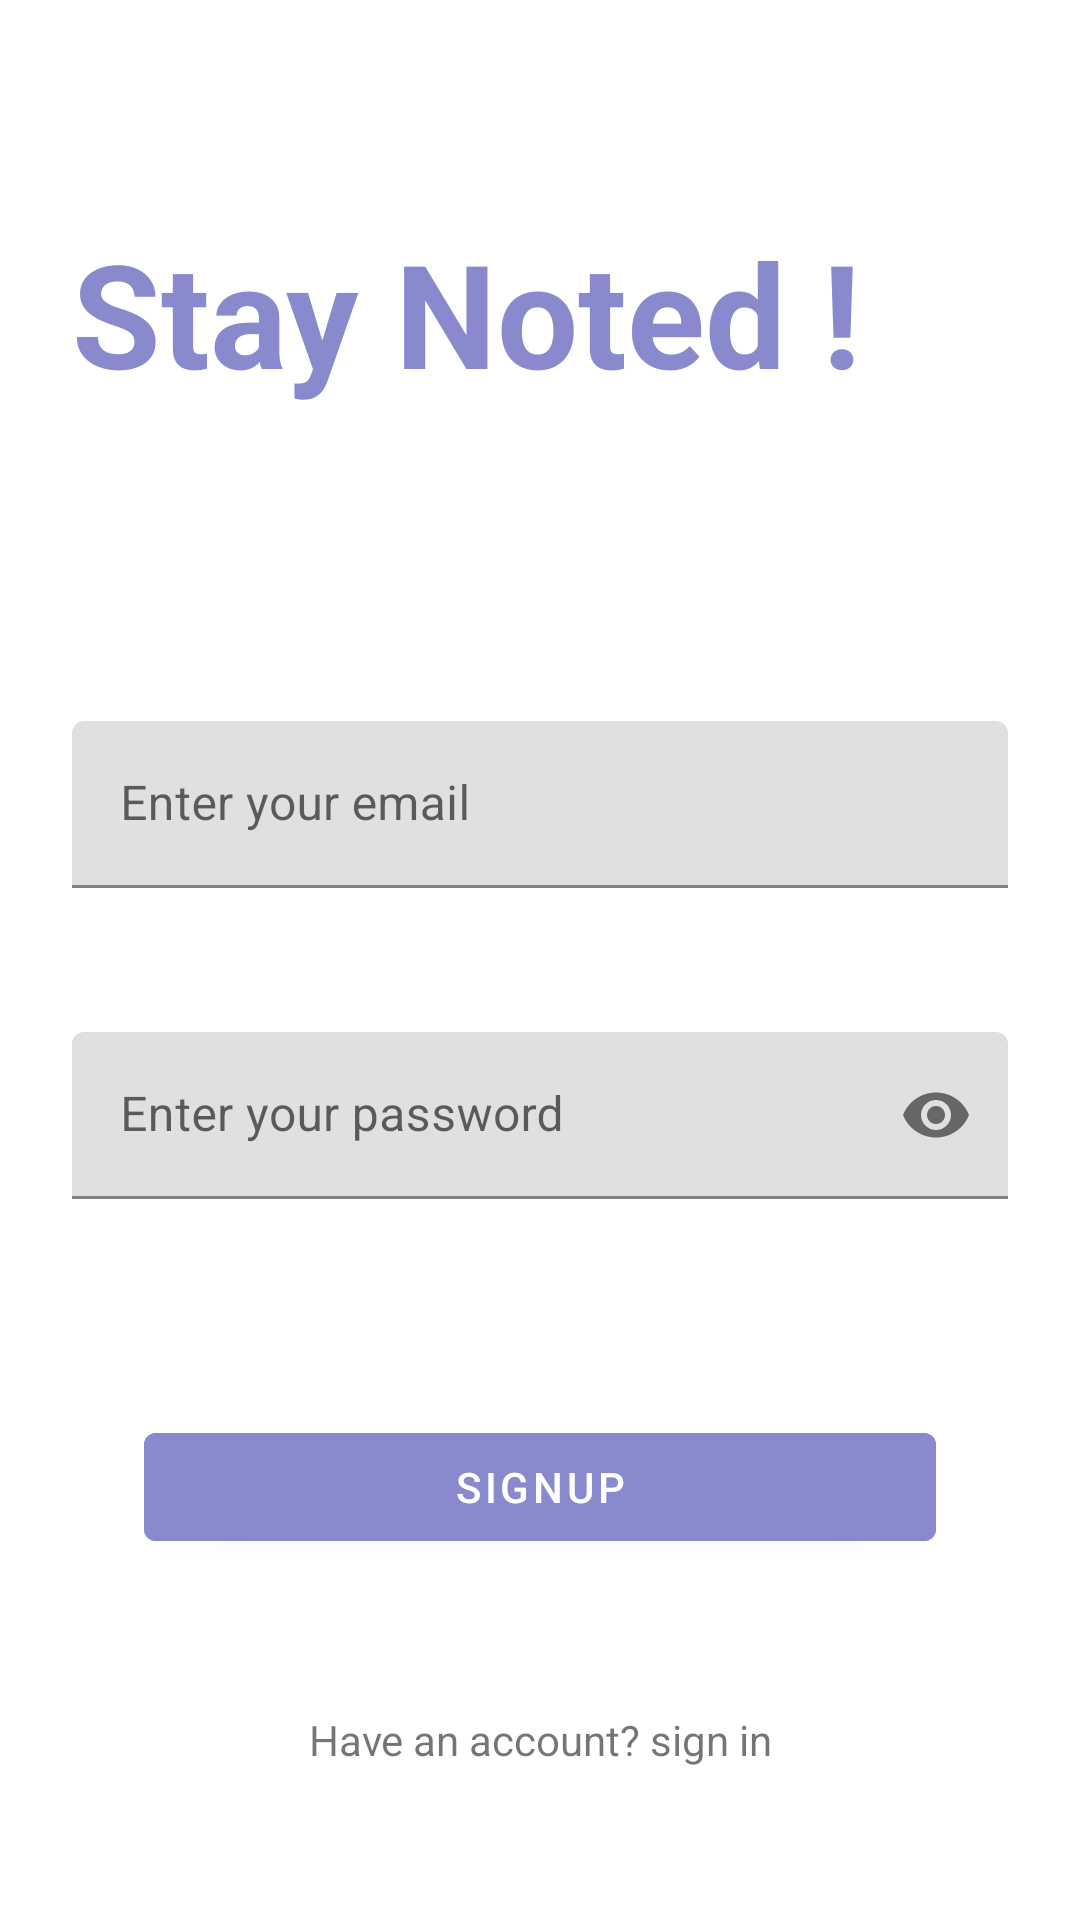

The Android layout XML behind this screen, and the referenced resources:
<!-- AndroidManifest.xml: application theme Theme.StayNoted -->
<!-- res/layout/fragment_signup.xml -->
<?xml version="1.0" encoding="utf-8"?>
<androidx.constraintlayout.widget.ConstraintLayout xmlns:android="http://schemas.android.com/apk/res/android"
    xmlns:app="http://schemas.android.com/apk/res-auto"
    xmlns:tools="http://schemas.android.com/tools"
    android:layout_width="match_parent"
    android:layout_height="match_parent"
    tools:context=".fragments.SignupFragment">

    <TextView
        android:id="@+id/tvStayNoted"
        android:layout_width="match_parent"
        android:layout_height="wrap_content"
        android:layout_marginTop="48dp"
        android:padding="24dp"
        android:text="@string/stay_noted"
        android:textColor="#888ACD"
        android:textSize="48sp"
        android:textStyle="bold"
        app:layout_constraintEnd_toEndOf="parent"
        app:layout_constraintStart_toStartOf="parent"
        app:layout_constraintTop_toTopOf="parent" />

    <com.google.android.material.textfield.TextInputLayout
        android:id="@+id/tlEmail"
        android:layout_width="match_parent"
        android:layout_height="wrap_content"
        android:layout_marginTop="56dp"
        app:layout_constraintEnd_toEndOf="parent"
        app:layout_constraintStart_toStartOf="parent"
        app:layout_constraintTop_toBottomOf="@+id/tvStayNoted">

        <com.google.android.material.textfield.TextInputEditText
            android:id="@+id/etEmail"
            android:layout_width="match_parent"
            android:layout_height="wrap_content"
            android:layout_margin="24dp"
            android:hint="@string/enter_your_email"
            android:inputType="textEmailAddress" />

    </com.google.android.material.textfield.TextInputLayout>

    <com.google.android.material.textfield.TextInputLayout
        android:id="@+id/tlPassword"
        android:layout_width="match_parent"
        android:layout_height="wrap_content"
        app:layout_constraintEnd_toEndOf="parent"
        app:layout_constraintStart_toStartOf="parent"
        app:layout_constraintTop_toBottomOf="@+id/tlEmail"
        app:passwordToggleEnabled="true">

        <com.google.android.material.textfield.TextInputEditText
            android:id="@+id/etPassword"
            android:layout_width="match_parent"
            android:layout_height="wrap_content"
            android:layout_margin="24dp"
            android:hint="@string/enter_your_password"
            android:inputType="textPassword" />
    </com.google.android.material.textfield.TextInputLayout>

    <com.google.android.material.button.MaterialButton
        android:id="@+id/btnSignUp"
        android:layout_width="match_parent"
        android:layout_height="wrap_content"
        android:layout_margin="48dp"
        android:backgroundTint="#888ACD"
        android:text="Signup"
        app:layout_constraintEnd_toEndOf="parent"
        app:layout_constraintStart_toStartOf="parent"
        app:layout_constraintTop_toBottomOf="@+id/tlPassword" />

    <TextView
        android:id="@+id/tvSignIn"
        android:layout_width="match_parent"
        android:layout_height="wrap_content"
        android:gravity="center"
        android:padding="4dp"
        android:text="@string/have_an_account_sign_in"
        app:layout_constraintBottom_toBottomOf="parent"
        app:layout_constraintEnd_toEndOf="parent"
        app:layout_constraintStart_toStartOf="parent"
        app:layout_constraintTop_toBottomOf="@+id/btnSignUp" />

</androidx.constraintlayout.widget.ConstraintLayout>
<!-- resources referenced by this layout -->
<resources>
  <string name="enter_your_email">Enter your email</string>
  <string name="enter_your_password">Enter your password</string>
  <string name="have_an_account_sign_in">Have an account? sign in</string>
  <string name="stay_noted">Stay Noted !</string>
  <style name="Theme.StayNoted" parent="Theme.MaterialComponents.DayNight.DarkActionBar">
          
          <item name="colorPrimary">@color/purple_500</item>
          <item name="colorPrimaryVariant">@color/purple_700</item>
          <item name="colorOnPrimary">@color/white</item>
          
          <item name="colorSecondary">@color/teal_200</item>
          <item name="colorSecondaryVariant">@color/teal_700</item>
          <item name="colorOnSecondary">@color/black</item>
          
          <item name="android:statusBarColor" tools:targetApi="l">?attr/colorPrimaryVariant</item>
          
      </style>
  <color name="purple_500">#FF6200EE</color>
  <color name="purple_700">#FF3700B3</color>
  <color name="white">#FFFFFFFF</color>
  <color name="teal_200">#FF03DAC5</color>
  <color name="teal_700">#FF018786</color>
  <color name="black">#FF000000</color>
</resources>
